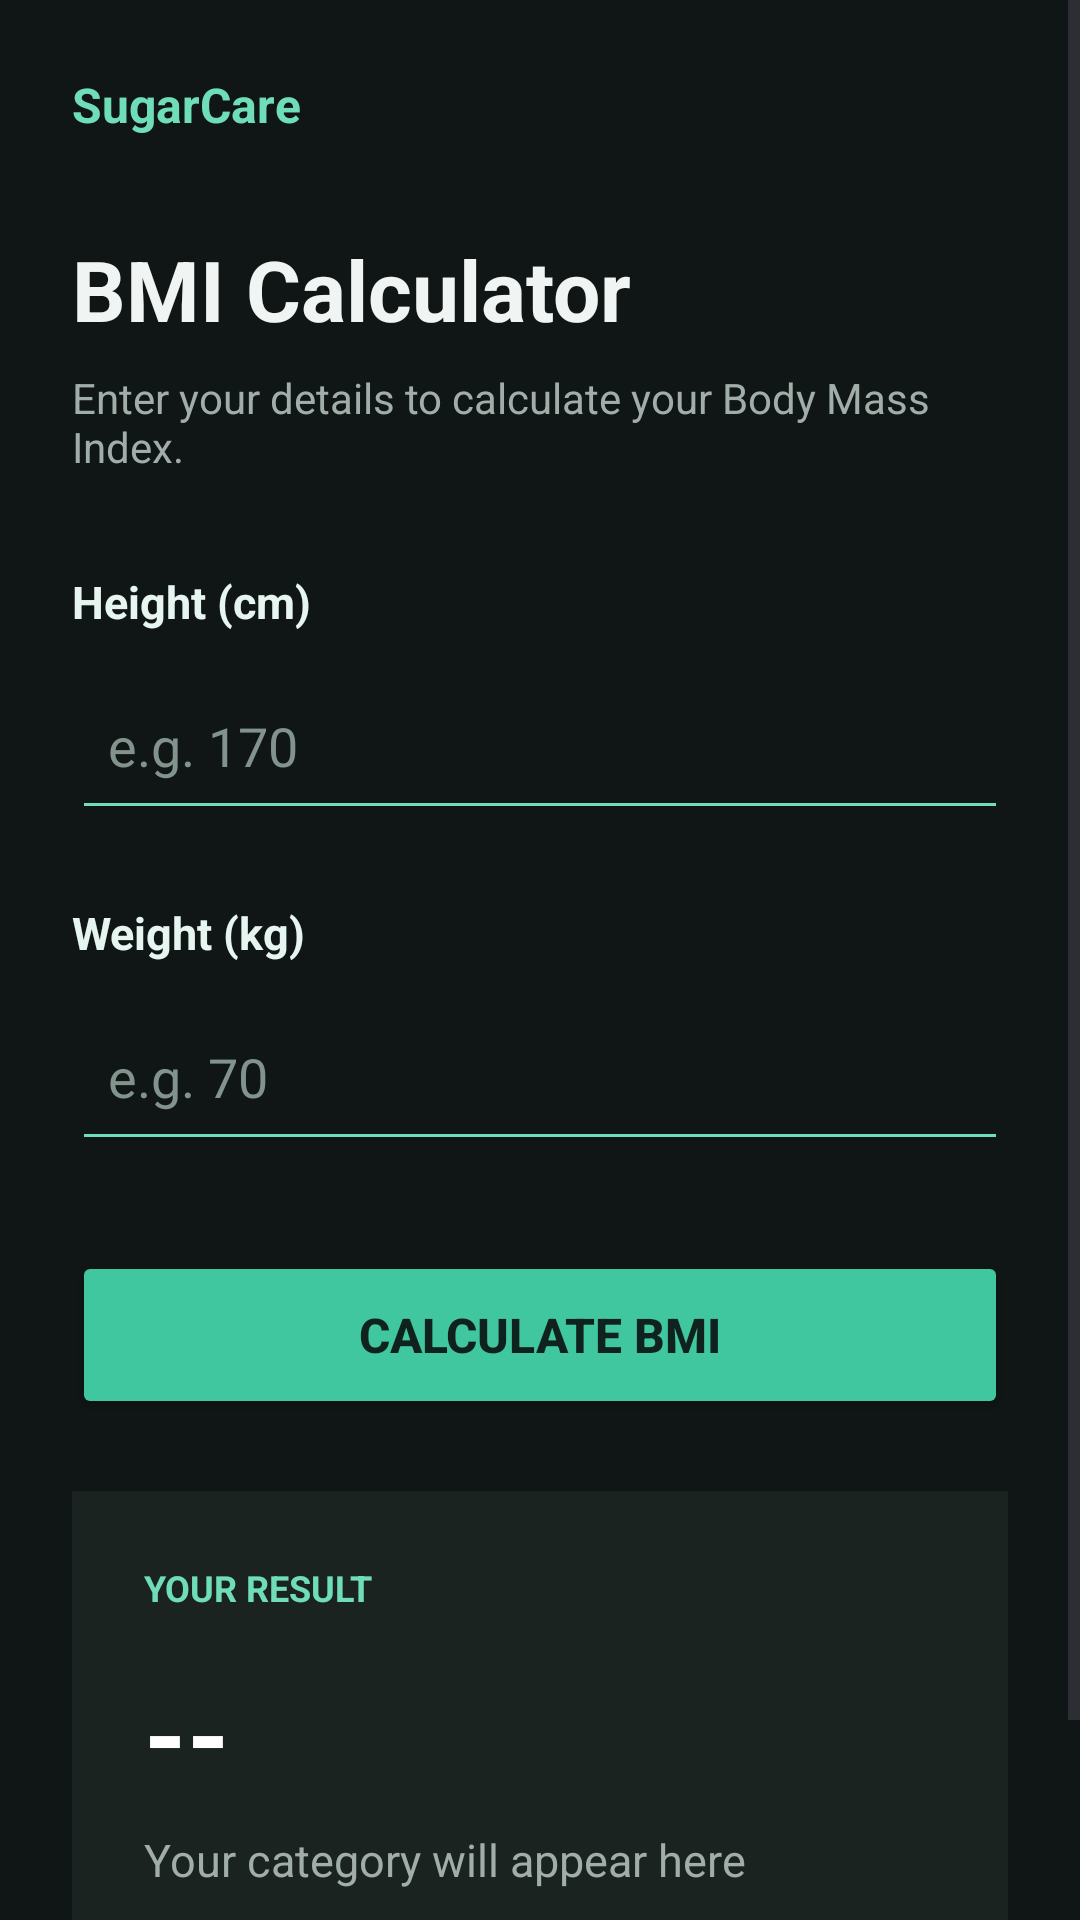

The Android layout XML behind this screen, and the referenced resources:
<!-- AndroidManifest.xml: application theme Theme.Diabetes2 -->
<!-- res/layout/activity_bmi.xml -->
<?xml version="1.0" encoding="utf-8"?>
<ScrollView xmlns:android="http://schemas.android.com/apk/res/android"
    android:layout_width="match_parent"
    android:layout_height="match_parent"
    android:background="#101615"
    android:fillViewport="true">

    <LinearLayout
        android:layout_width="match_parent"
        android:layout_height="wrap_content"
        android:orientation="vertical"
        android:padding="24dp">

        <TextView
            android:layout_width="wrap_content"
            android:layout_height="wrap_content"
            android:text="SugarCare"
            android:textColor="#70DDB9"
            android:textSize="16sp"
            android:textStyle="bold" />

        <TextView
            android:layout_width="match_parent"
            android:layout_height="wrap_content"
            android:layout_marginTop="32dp"
            android:text="BMI Calculator"
            android:textColor="#F0F5F3"
            android:textSize="28sp"
            android:textStyle="bold" />

        <TextView
            android:layout_width="match_parent"
            android:layout_height="wrap_content"
            android:layout_marginTop="8dp"
            android:text="Enter your details to calculate your Body Mass Index."
            android:textColor="#A0ADA8"
            android:textSize="14sp" />

        <TextView
            android:layout_width="wrap_content"
            android:layout_height="wrap_content"
            android:layout_marginTop="32dp"
            android:text="Height (cm)"
            android:textColor="#E7F5F0"
            android:textSize="15sp"
            android:textStyle="bold" />

        <EditText
            android:id="@+id/heightInput"
            android:layout_width="match_parent"
            android:layout_height="56dp"
            android:layout_marginTop="10dp"
            android:hint="e.g. 170"
            android:inputType="numberDecimal"
            android:padding="12dp"
            android:textColor="#FFFFFF"
            android:textColorHint="#82938D"
            android:backgroundTint="#70DDB9" />

        <TextView
            android:layout_width="wrap_content"
            android:layout_height="wrap_content"
            android:layout_marginTop="24dp"
            android:text="Weight (kg)"
            android:textColor="#E7F5F0"
            android:textSize="15sp"
            android:textStyle="bold" />

        <EditText
            android:id="@+id/weightInput"
            android:layout_width="match_parent"
            android:layout_height="56dp"
            android:layout_marginTop="10dp"
            android:hint="e.g. 70"
            android:inputType="numberDecimal"
            android:padding="12dp"
            android:textColor="#FFFFFF"
            android:textColorHint="#82938D"
            android:backgroundTint="#70DDB9" />

        <Button
            android:id="@+id/calculateBMI"
            android:layout_width="match_parent"
            android:layout_height="56dp"
            android:layout_marginTop="30dp"
            android:backgroundTint="#40C7A0"
            android:text="Calculate BMI"
            android:textColor="#10221D"
            android:textSize="16sp"
            android:textStyle="bold" />

        <LinearLayout
            android:layout_width="match_parent"
            android:layout_height="wrap_content"
            android:layout_marginTop="24dp"
            android:background="#1B2321"
            android:orientation="vertical"
            android:padding="24dp">

            <TextView
                android:layout_width="wrap_content"
                android:layout_height="wrap_content"
                android:text="YOUR RESULT"
                android:textColor="#70DDB9"
                android:textSize="12sp"
                android:textStyle="bold" />

            <TextView
                android:id="@+id/bmiResult"
                android:layout_width="match_parent"
                android:layout_height="wrap_content"
                android:layout_marginTop="16dp"
                android:text="--"
                android:textColor="#FFFFFF"
                android:textSize="36sp"
                android:textStyle="bold" />

            <TextView
                android:id="@+id/bmiCategory"
                android:layout_width="match_parent"
                android:layout_height="wrap_content"
                android:layout_marginTop="8dp"
                android:text="Your category will appear here"
                android:textColor="#A0ADA8"
                android:textSize="15sp" />

        </LinearLayout>

        <TextView
            android:layout_width="match_parent"
            android:layout_height="wrap_content"
            android:layout_marginTop="20dp"
            android:text="BMI is a screening measure, not a diagnosis."
            android:textColor="#82938D"
            android:textSize="12sp" />

    </LinearLayout>
</ScrollView>
<!-- resources referenced by this layout -->
<resources>
  <style name="Theme.Diabetes2" parent="Base.Theme.Diabetes2" />
  <style name="Base.Theme.Diabetes2" parent="Theme.Material3.DayNight.NoActionBar">
          
          
      </style>
</resources>
